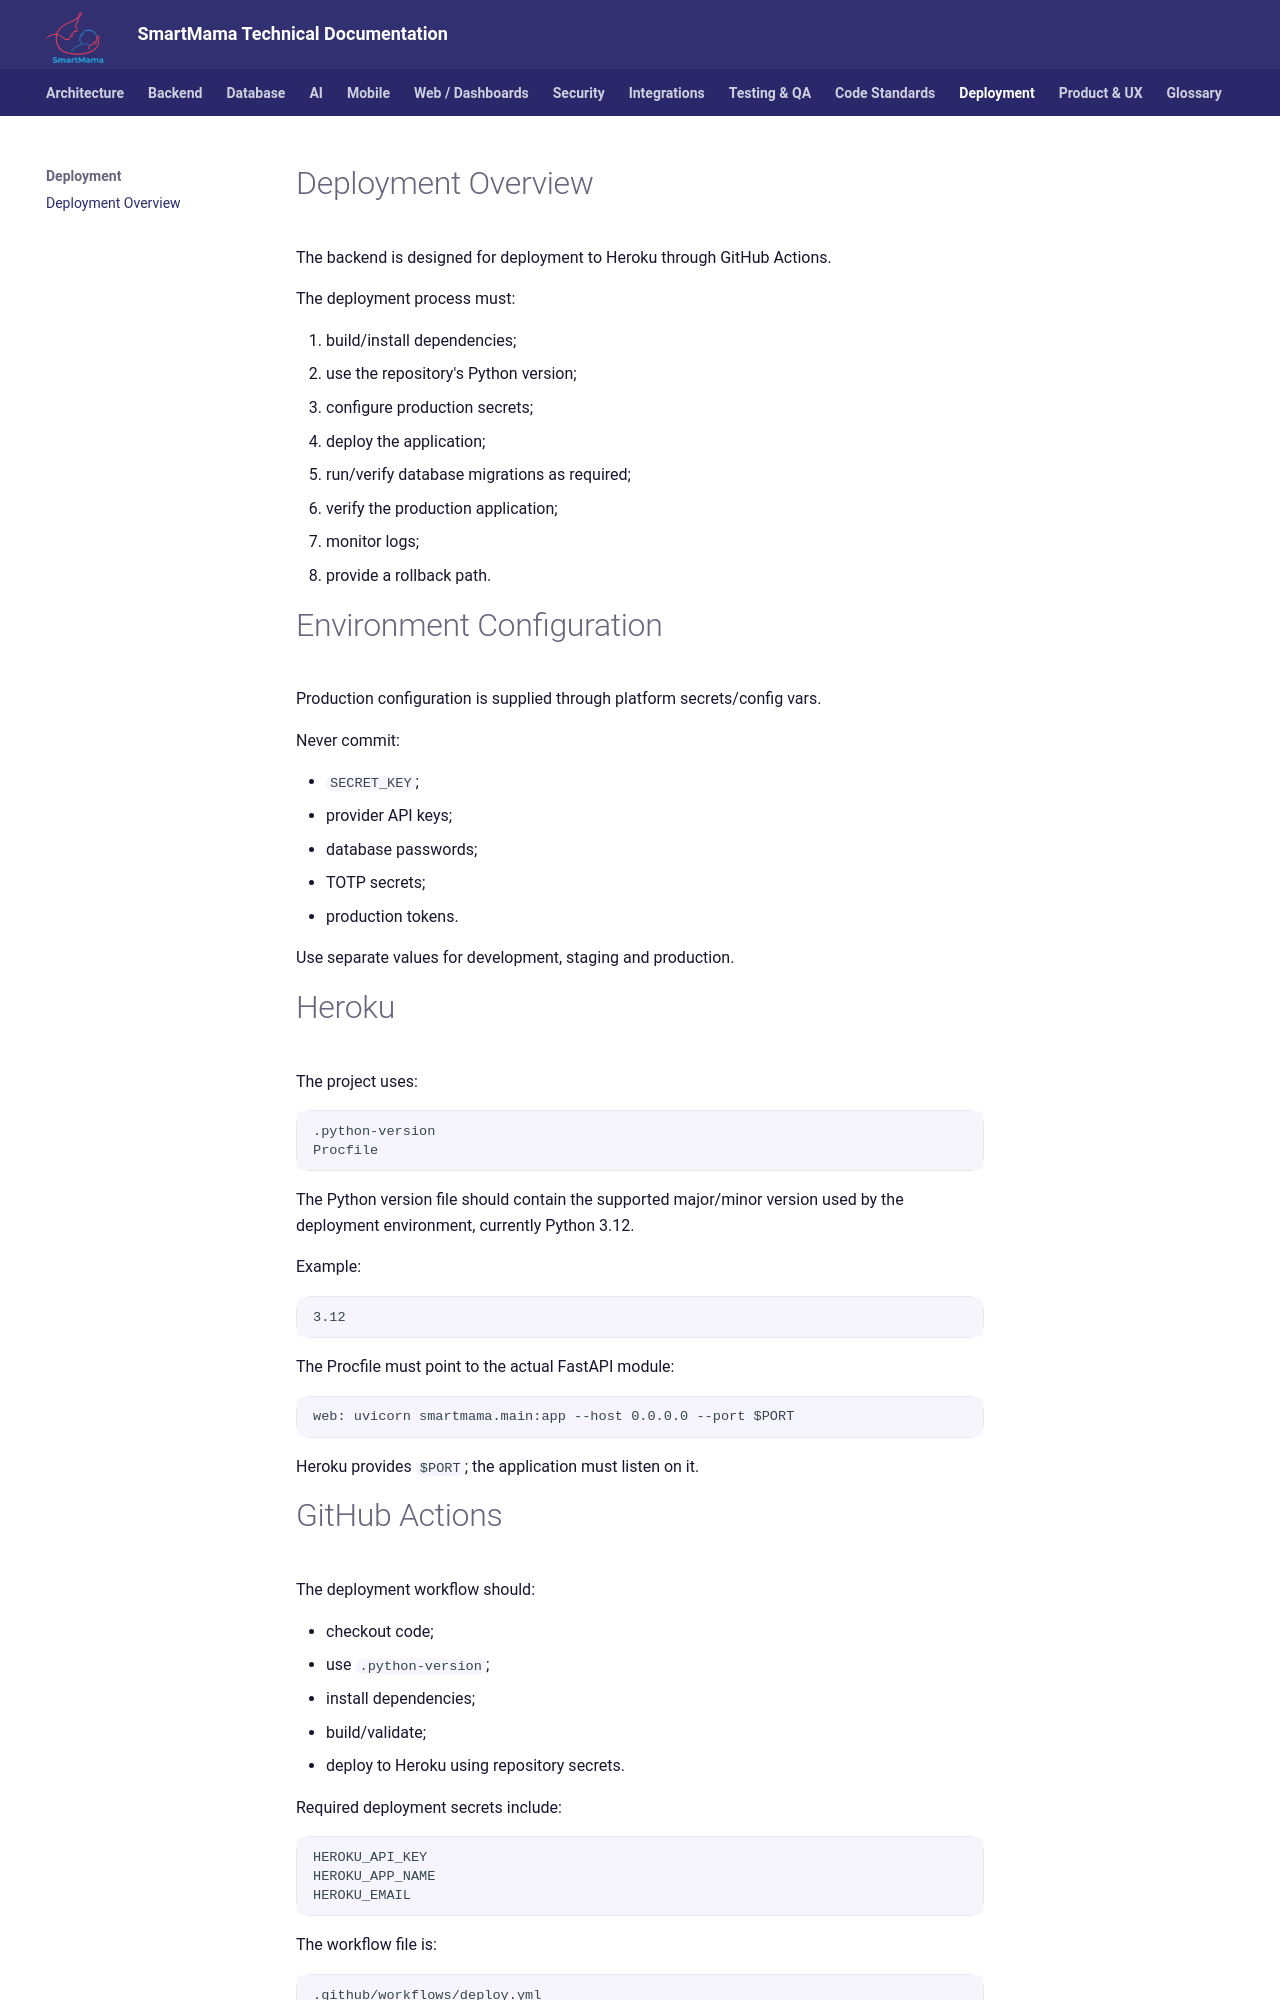

repository: TyraNyamburaa/personal-projects · page: deployment/index.html · generator: mkdocs

# Deployment Overview

The backend is designed for deployment to Heroku through GitHub Actions.

The deployment process must:

1. build/install dependencies;
2. use the repository's Python version;
3. configure production secrets;
4. deploy the application;
5. run/verify database migrations as required;
6. verify the production application;
7. monitor logs;
8. provide a rollback path.

# Environment Configuration

Production configuration is supplied through platform secrets/config vars.

Never commit:

- `SECRET_KEY`;
- provider API keys;
- database passwords;
- TOTP secrets;
- production tokens.

Use separate values for development, staging and production.


# Heroku

The project uses:

```text
.python-version
Procfile
```

The Python version file should contain the supported major/minor version used by the deployment environment, currently Python 3.12.

Example:

```text
3.12
```

The Procfile must point to the actual FastAPI module:

```text
web: uvicorn smartmama.main:app --host 0.0.0.0 --port $PORT
```

Heroku provides `$PORT`; the application must listen on it.


# GitHub Actions

The deployment workflow should:

- checkout code;
- use `.python-version`;
- install dependencies;
- build/validate;
- deploy to Heroku using repository secrets.

Required deployment secrets include:

```text
HEROKU_API_KEY
HEROKU_APP_NAME
HEROKU_EMAIL
```

The workflow file is:

```text
.github/workflows/deploy.yml
```

If the repository uses a different filename, update this documentation to match.
